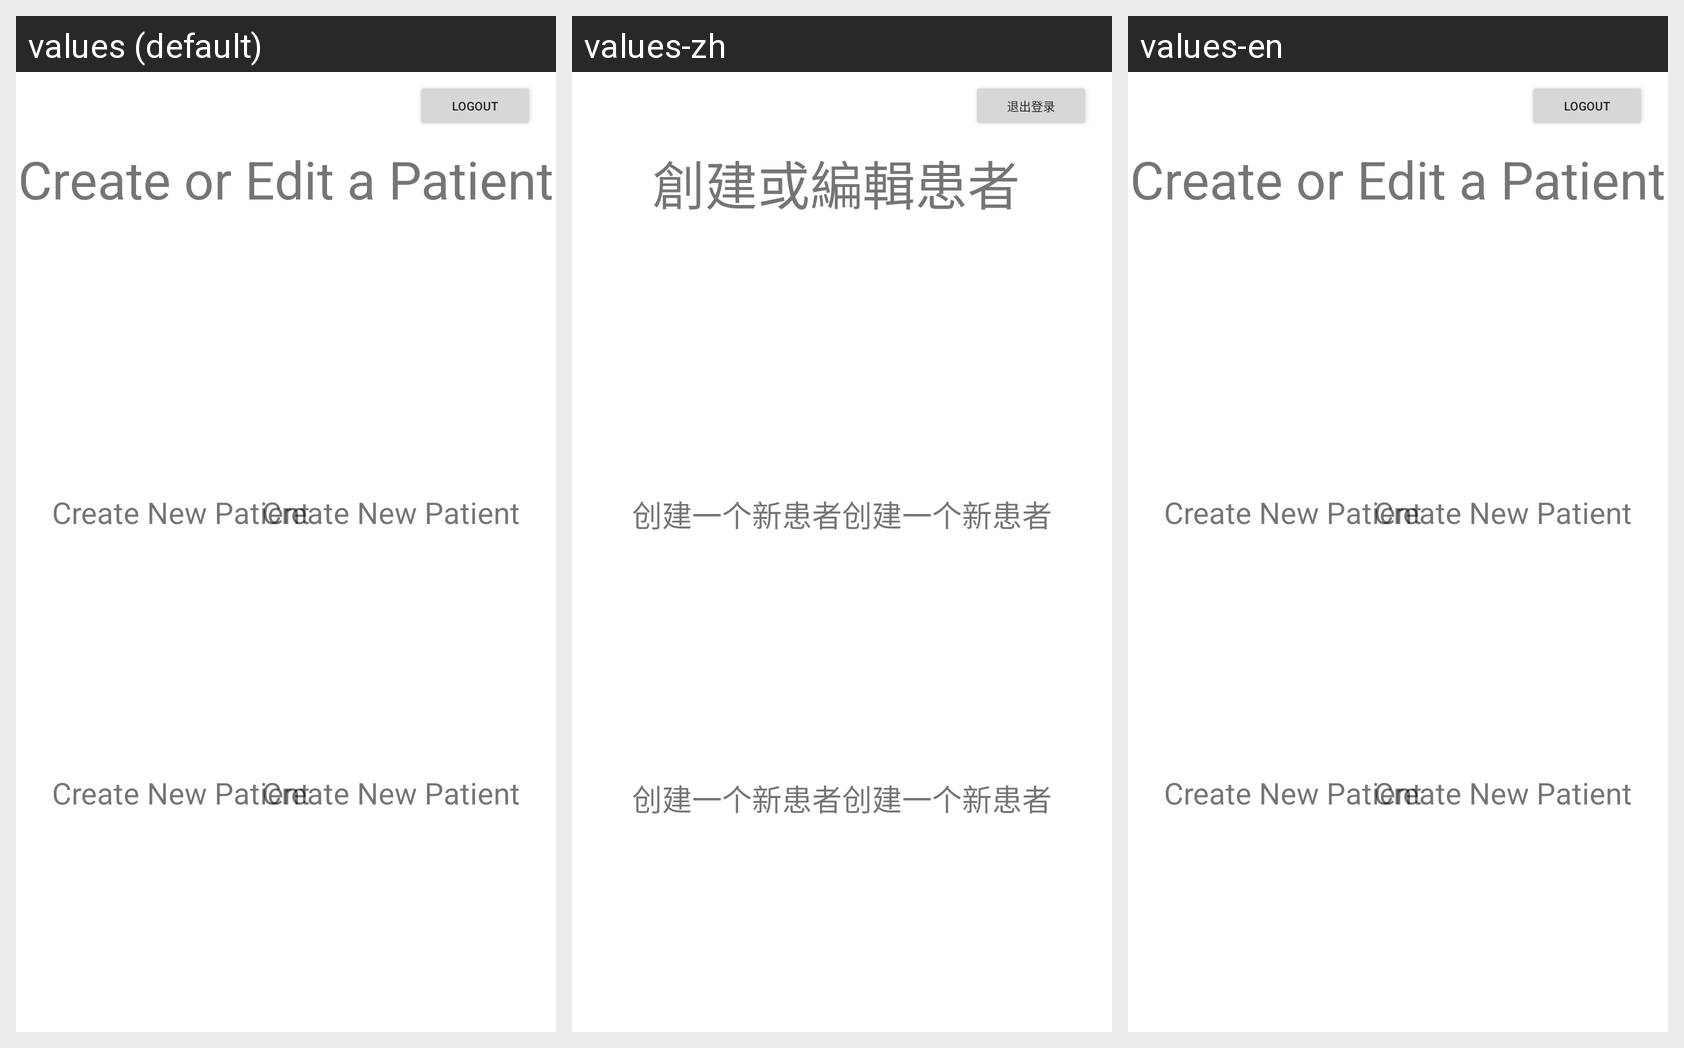

For this localized Android screen grid, give each drawn string resource with its value in every locale shown.
Android screen res/layout/activity_patient_creation.xml rendered under 3 locales, left to right: values (default), values-zh, values-en. Device: Nexus 5 (rendered at 1080×1920; each locale shown at half size, 540×960, under a caption strip naming it); theme Theme.Momento.NoActionBar.
Strings drawn on this screen, with the default value and each locale's value (text and hints the layout hard-codes, and strings that could not be matched under every locale, appear in the picture but are not listed):

Create_or_Edit_a_Patient
  values: Create or Edit a Patient
  values-zh: 創建或編輯患者
  values-en: Create or Edit a Patient

create_new_patient
  values: Create New Patient
  values-zh: 创建一个新患者
  values-en: Create New Patient

Logout
  values: Logout
  values-zh: 退出登录
  values-en: Logout
